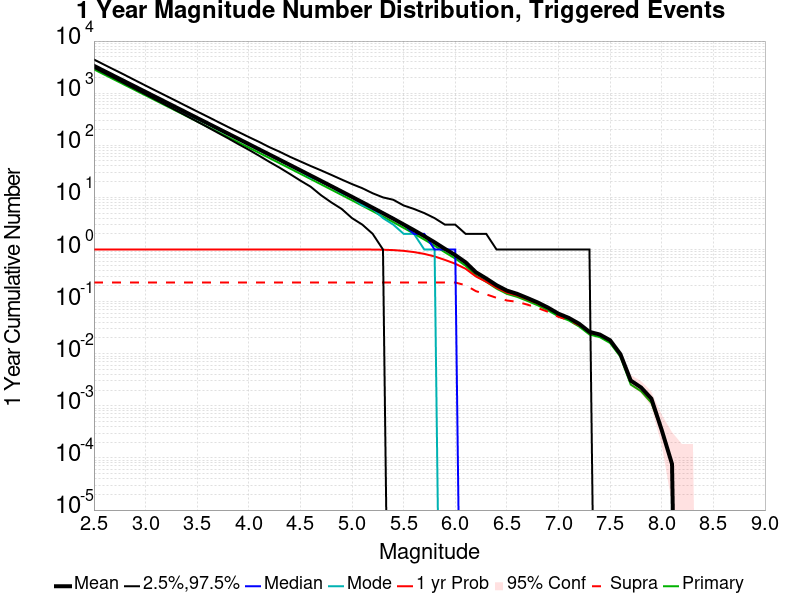

The file beside this chart, header and first rows:
Mag, Mean, 2.5 %ile, 97.5 %ile, Median, Mode, 1 yr Probability, 1 yr Supra-Seis Prob, Primary Aftershocks Mean
2.5, 3347, 3076, 4427, 3261, 3224, 1.0, 0.2327, 2864
2.6, 2659, 2436, 3514, 2592, 2580, 1.0, 0.2327, 2275
2.7, 2112, 1925, 2799, 2060, 2022, 1.0, 0.2327, 1807
2.8, 1677, 1522, 2229, 1637, 1605, 1.0, 0.2327, 1435
2.9, 1332, 1202, 1764, 1301, 1283, 1.0, 0.2327, 1140
3.0, 1058, 948.0, 1399, 1034, 1019, 1.0, 0.2327, 905.4
3.1, 840.4, 748.0, 1112, 821.0, 804.0, 1.0, 0.2327, 719
3.2, 667.5, 589.0, 886.0, 653.0, 647.0, 1.0, 0.2327, 571.2
3.3, 530.1, 464.0, 705.0, 519.0, 510.0, 1.0, 0.2327, 453.6
3.4, 420.9, 364.0, 560.0, 412.0, 401.0, 1.0, 0.2327, 360.1
3.5, 334.2, 285.0, 445.0, 328.0, 319.0, 1.0, 0.2327, 286
3.6, 265.4, 223.0, 355.0, 260.0, 259.0, 1.0, 0.2327, 227
3.7, 210.7, 174.0, 282.0, 207.0, 201.0, 1.0, 0.2327, 180.3
3.8, 167.3, 136.0, 224.0, 164.0, 161.0, 1.0, 0.2327, 143.2
3.9, 132.8, 105.0, 180.0, 131.0, 129.0, 1.0, 0.2327, 113.7
4.0, 105.4, 82.0, 144.0, 104.0, 103.0, 1.0, 0.2327, 90.26
4.1, 83.69, 63.0, 116.0, 82.0, 81.0, 1.0, 0.2327, 71.64
4.2, 66.41, 48.0, 92.0, 65.0, 66.0, 1.0, 0.2327, 56.87
4.3, 52.71, 37.0, 75.0, 52.0, 52.0, 1.0, 0.2327, 45.14
4.4, 41.8, 28.0, 60.0, 41.0, 40.0, 1.0, 0.2327, 35.79
4.5, 33.12, 21.0, 49.0, 32.0, 32.0, 1.0, 0.2327, 28.36
4.6, 26.23, 16.0, 40.0, 26.0, 24.0, 1.0, 0.2327, 22.47
4.7, 20.76, 11.0, 33.0, 20.0, 21.0, 1.0, 0.2327, 17.78
4.8, 16.42, 8.0, 27.0, 16.0, 16.0, 1.0, 0.2327, 14.07
4.9, 12.98, 6.0, 22.0, 13.0, 12.0, 1, 0.2327, 11.12
5.0, 10.24, 4.0, 18.0, 10.0, 10.0, 0.9999, 0.2327, 8.774
5.1, 8.07, 3.0, 15.0, 8.0, 7.0, 0.9995, 0.2327, 6.919
5.2, 6.34, 2.0, 12.0, 6.0, 6.0, 0.9973, 0.2327, 5.438
5.3, 4.976, 1.0, 10.0, 5.0, 4.0, 0.9899, 0.2327, 4.271
5.4, 3.898, 0.0, 9.0, 4.0, 3.0, 0.9748, 0.2327, 3.347
5.5, 3.026, 0.0, 7.0, 3.0, 2.0, 0.9427, 0.2327, 2.599
5.6, 2.35, 0.0, 6.0, 2.0, 2.0, 0.8926, 0.2327, 2.016
5.7, 1.807, 0.0, 5.0, 2.0, 1.0, 0.8245, 0.2327, 1.551
5.8, 1.374, 0.0, 4.0, 1.0, 1.0, 0.7362, 0.2327, 1.18
5.9, 1.028, 0.0, 3.0, 1.0, 0.0, 0.6313, 0.2327, 0.8837
6.0, 0.7818, 0.0, 3.0, 1.0, 0.0, 0.5341, 0.2326, 0.6708
6.1, 0.5683, 0.0, 2.0, 0.0, 0.0, 0.4275, 0.2062, 0.4886
6.2, 0.3663, 0.0, 2.0, 0.0, 0.0, 0.3038, 0.1589, 0.3147
6.3, 0.2777, 0.0, 2.0, 0.0, 0.0, 0.2407, 0.1379, 0.24
6.4, 0.2063, 0.0, 1.0, 0.0, 0.0, 0.1847, 0.1182, 0.1777
6.5, 0.1628, 0.0, 1.0, 0.0, 0.0, 0.1484, 0.1052, 0.1408
6.6, 0.1408, 0.0, 1.0, 0.0, 0.0, 0.1312, 0.09905, 0.1232
6.7, 0.1168, 0.0, 1.0, 0.0, 0.0, 0.1101, 0.08737, 0.1029
6.8, 0.09611, 0.0, 1.0, 0.0, 0.0, 0.09164, 0.07531, 0.08481
6.9, 0.07641, 0.0, 1.0, 0.0, 0.0, 0.07405, 0.06355, 0.06763
7.0, 0.05863, 0.0, 1.0, 0.0, 0.0, 0.05756, 0.05099, 0.0521
7.1, 0.04866, 0.0, 1.0, 0.0, 0.0, 0.04802, 0.04427, 0.04347
7.2, 0.0376, 0.0, 1.0, 0.0, 0.0, 0.03721, 0.03519, 0.03328
7.3, 0.02626, 0.0, 1.0, 0.0, 0.0, 0.02615, 0.02515, 0.0234
7.4, 0.02336, 0.0, 0.0, 0.0, 0.0, 0.02336, 0.02305, 0.0208
7.5, 0.01813, 0.0, 0.0, 0.0, 0.0, 0.01813, 0.01802, 0.01607
7.6, 0.009809, 0.0, 0.0, 0.0, 0.0, 0.009809, 0.009809, 0.00874
7.7, 0.003053, 0.0, 0.0, 0.0, 0.0, 0.003053, 0.003053, 0.002557
7.8, 0.002252, 0.0, 0.0, 0.0, 0.0, 0.002252, 0.002252, 0.001908
7.9, 0.001374, 0.0, 0.0, 0.0, 0.0, 0.001374, 0.001374, 0.001145
8.0, 3.4351146E-4, 0.0, 0.0, 0.0, 0.0, 3.4351146E-4, 3.4351146E-4, 3.4351146E-4
8.1, 7.633588E-5, 0.0, 0.0, 0.0, 0.0, 7.633588E-5, 7.633588E-5, 7.633588E-5
8.2, 0.0, 0.0, 0.0, 0.0, 0.0, 0.0, 0.0, 0.0
8.3, 0.0, 0.0, 0.0, 0.0, 0.0, 0.0, 0.0, 0.0
8.4, 0.0, 0.0, 0.0, 0.0, 0.0, 0.0, 0.0, 0.0
... 6 more rows
